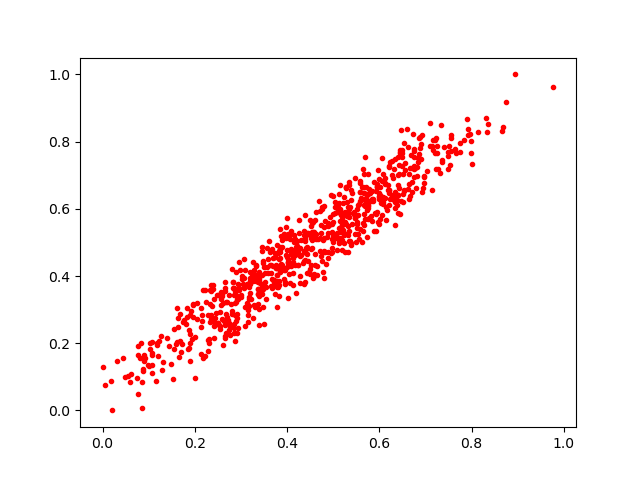

Data behind this chart, as committed beside it:
0.09288616, 0.15519562
0.5238, 0.5283
0.3261, 0.4111
0.642, 0.7317
0.3016, 0.3994
0.108, 0.2045
0.9774, 0.9634
0.3277, 0.4171
0.6759, 0.6959
0.3856, 0.4527
0.4713, 0.474
0.3398, 0.3004
0.3743, 0.4695
0.06245, 0.108
0.6877, 0.8152
0.3682, 0.3628
0.02132, 0.0
0.2732, 0.3443
0.3822, 0.4218
0.3659, 0.4091
0.2736, 0.2613
0.005623, 0.07416
0.4545, 0.5073
0.3998, 0.4561
0.4778, 0.413
0.2163, 0.2662
0.3159, 0.263
0.7489, 0.7185
0.3453, 0.345
0.5996, 0.6278
0.4866, 0.5155
0.3499, 0.3714
0.3955, 0.3809
0.3611, 0.5032
0.4474, 0.4124
0.6535, 0.6526
0.517, 0.531
0.5524, 0.5552
0.5266, 0.5597
0.4083, 0.4663
0.4, 0.4282
0.7218, 0.8113
0.5636, 0.6649
0.6832, 0.7506
0.5124, 0.4974
0.2802, 0.296
0.3631, 0.4329
0.2825, 0.3831
0.596, 0.7163
0.5642, 0.5563
0.3988, 0.4767
0.2663, 0.3832
0.5132, 0.6164
0.2647, 0.3543
0.5162, 0.5811
0.3817, 0.4509
0.4759, 0.6041
0.4252, 0.528
0.401, 0.3335
0.6743, 0.7785
0.3448, 0.4756
... 712 more rows
